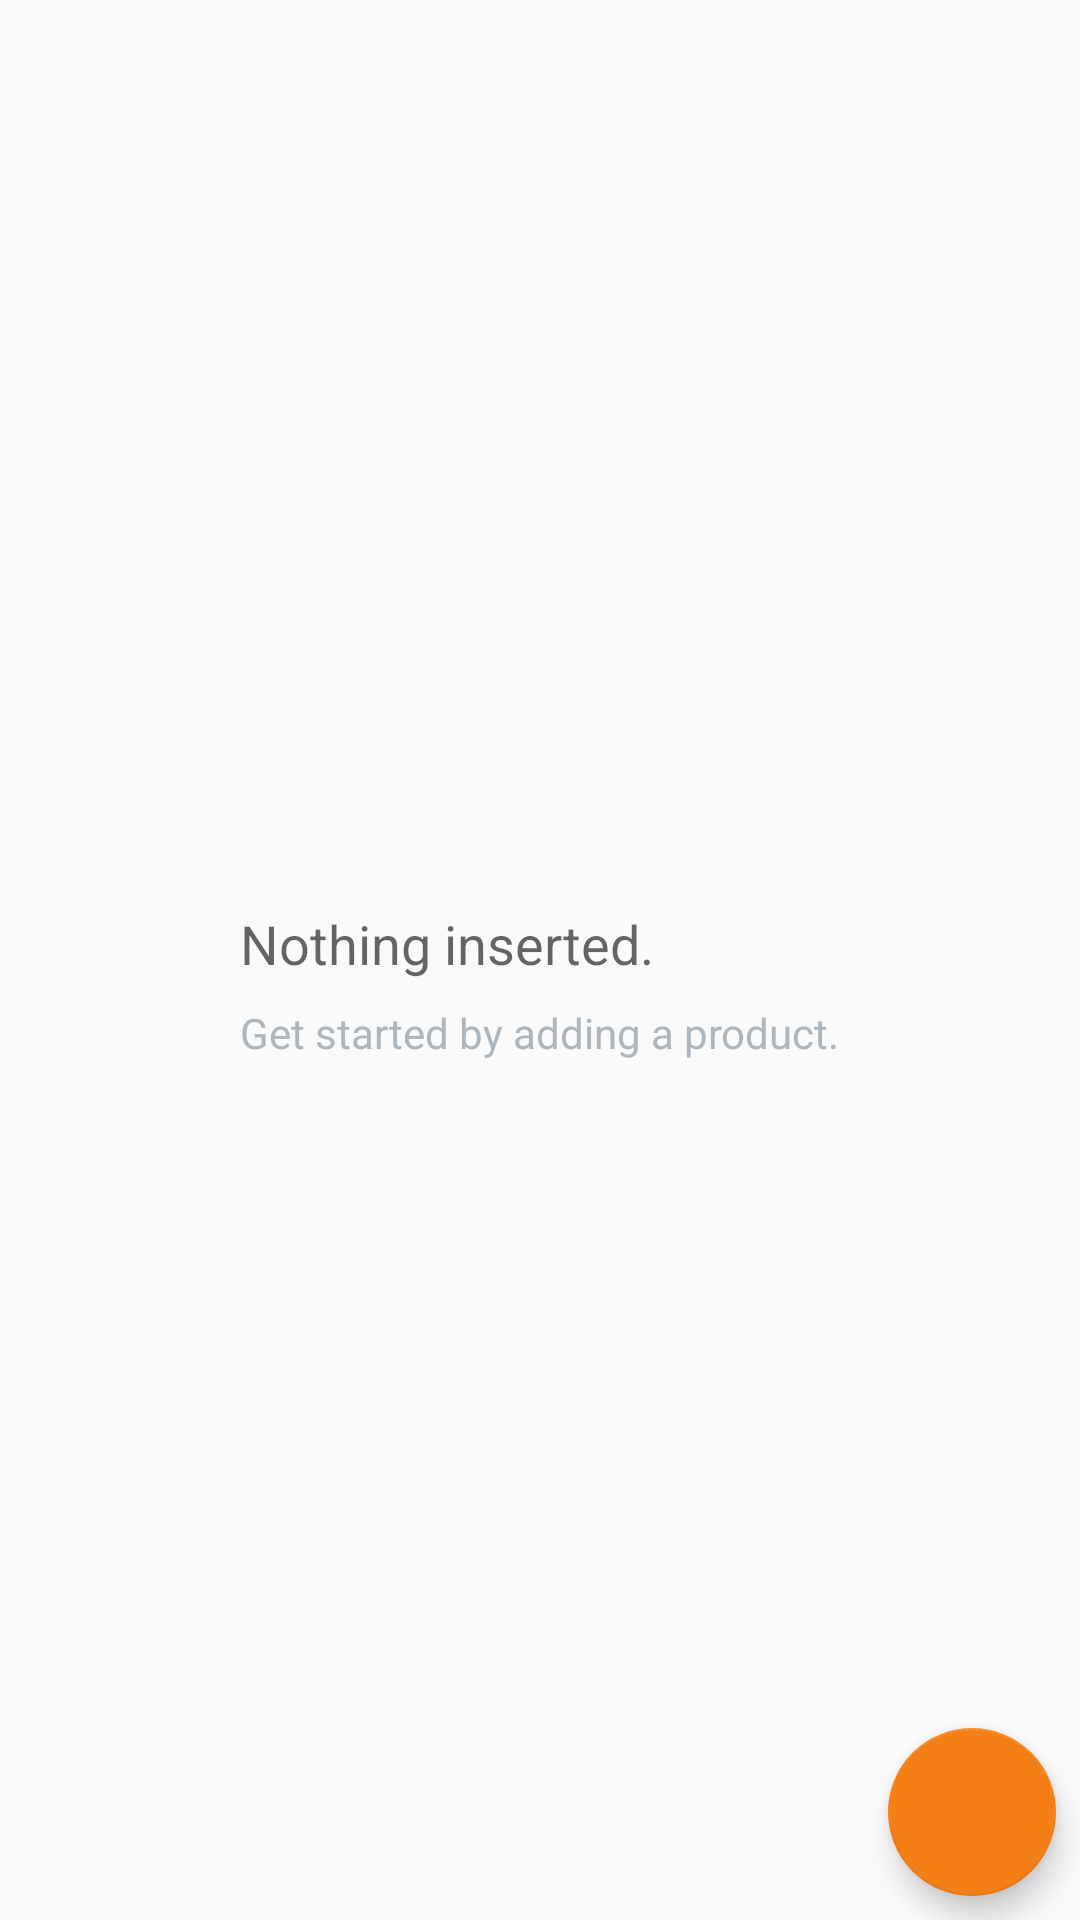

This screen was rendered from an Android layout file. Write that file and the resources it references.
<!-- AndroidManifest.xml: application theme AppTheme -->
<!-- res/layout/activity_product_list.xml -->
<?xml version="1.0" encoding="utf-8"?>
<RelativeLayout xmlns:android="http://schemas.android.com/apk/res/android"
    xmlns:tools="http://schemas.android.com/tools"
    android:layout_width="match_parent"
    android:layout_height="match_parent"
    tools:context="com.example.martyna.scholarshipproject_inventoryapp.ProductListActivity">

    <ListView
        android:id="@+id/products_list"
        android:layout_width="match_parent"
        android:layout_height="match_parent" />

    <RelativeLayout
        android:id="@+id/empty_view"
        android:layout_width="wrap_content"
        android:layout_height="wrap_content"
        android:layout_centerInParent="true">

        <TextView
            android:id="@+id/empty_title_text"
            style="@style/EmptyTextViewTitle"
            android:paddingTop="@dimen/activity_margin_large"
            android:text="@string/empty_view_title_text"
            android:textAppearance="?android:textAppearanceMedium" />

        <TextView
            android:id="@+id/empty_subtitle_text"
            style="@style/EmptyTextViewTitle"
            android:layout_below="@+id/empty_title_text"
            android:paddingTop="@dimen/activity_margin_small"
            android:text="@string/empty_view_subtitle_text"
            android:textAppearance="?android:textAppearanceSmall"
            android:textColor="@color/colorGrey" />

    </RelativeLayout>

    <android.support.design.widget.FloatingActionButton
        android:id="@+id/new_entry_fab"
        android:layout_width="wrap_content"
        android:layout_height="wrap_content"
        android:layout_alignParentBottom="true"
        android:layout_alignParentRight="true"
        android:layout_margin="@dimen/add_product_button_margin"
        android:src="@drawable/ic_add_circle_black_24dp" />
</RelativeLayout>
<!-- resources referenced by this layout -->
<resources>
  <color name="colorGrey">#AEB6BD</color>
  <dimen name="activity_margin_large">16dp</dimen>
  <dimen name="activity_margin_small">8dp</dimen>
  <dimen name="add_product_button_margin">8dp</dimen>
  <string name="empty_view_subtitle_text">Get started by adding a product.</string>
  <string name="empty_view_title_text">Nothing inserted.</string>
  <style name="EmptyTextViewTitle">
          <item name="android:layout_height">wrap_content</item>
          <item name="android:layout_width">wrap_content</item>
          <item name="android:layout_gravity">center_horizontal</item>
      </style>
  <style name="AppTheme" parent="Theme.AppCompat.Light.DarkActionBar">
          <item name="colorPrimary">@color/colorPrimary</item>
          <item name="colorPrimaryDark">@color/colorPrimaryDark</item>
          <item name="colorAccent">@color/colorAccent</item>
          <item name="colorButtonNormal">@color/colorButton</item>
      </style>
  <color name="colorPrimary">#00acc1</color>
  <color name="colorPrimaryDark">#00838f</color>
  <color name="colorAccent">#f57f17</color>
  <color name="colorButton">#fdd835</color>
</resources>
